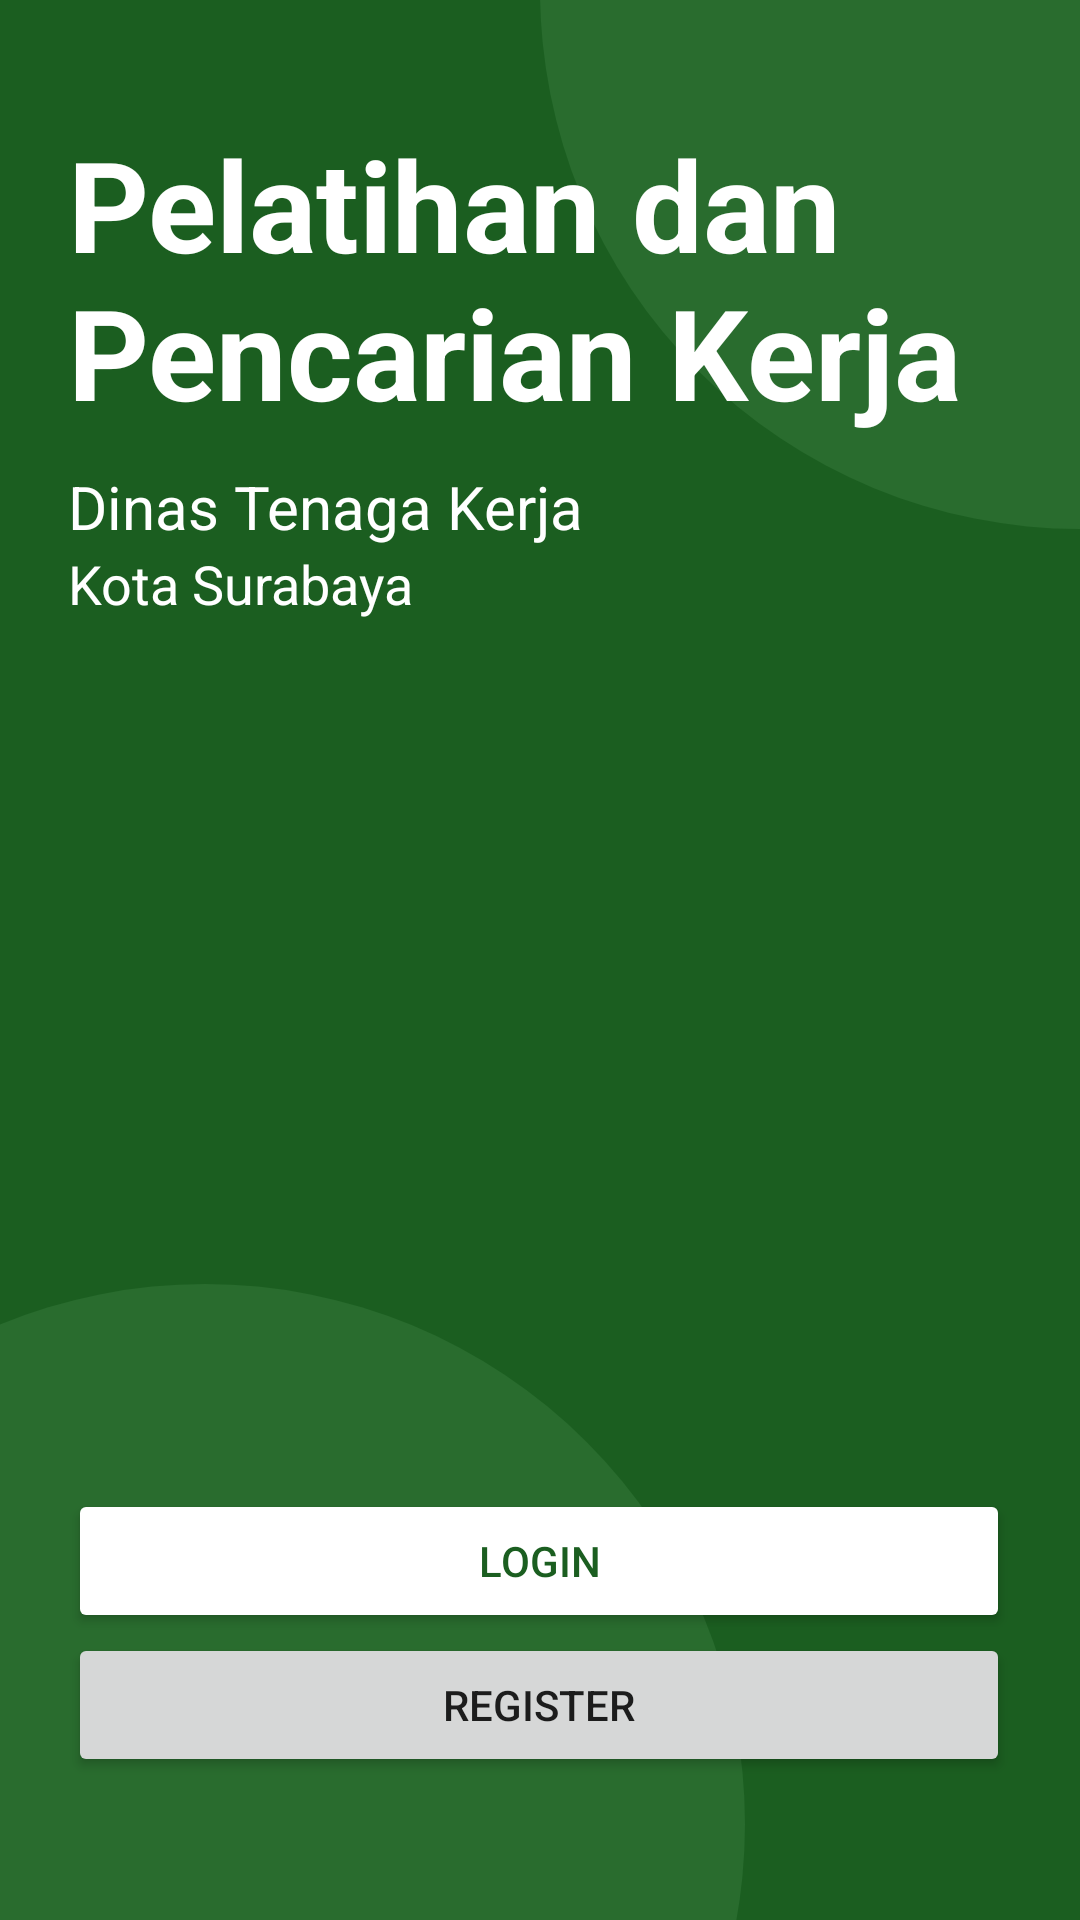

The Android layout XML behind this screen, and the referenced resources:
<!-- AndroidManifest.xml: application theme Theme.ProjectDisnaker -->
<!-- res/layout/activity_main.xml -->
<?xml version="1.0" encoding="utf-8"?>
<androidx.constraintlayout.widget.ConstraintLayout xmlns:android="http://schemas.android.com/apk/res/android"
    xmlns:app="http://schemas.android.com/apk/res-auto"
    xmlns:tools="http://schemas.android.com/tools"
    android:layout_width="match_parent"
    android:layout_height="match_parent"
    android:background="@color/green_900"
    android:orientation="vertical"
    tools:context=".MainActivity" >

    <androidx.constraintlayout.widget.ConstraintLayout
        android:id="@+id/constraintLayout"
        android:layout_width="360dp"
        android:layout_height="360dp"
        android:layout_marginStart="180dp"
        android:layout_marginBottom="464dp"
        android:background="@drawable/circle"
        app:layout_constraintBottom_toBottomOf="parent"
        app:layout_constraintStart_toStartOf="parent">

    </androidx.constraintlayout.widget.ConstraintLayout>

    <LinearLayout
        android:id="@+id/linearLayout"
        android:layout_width="wrap_content"
        android:layout_height="wrap_content"
        android:layout_marginTop="-150dp"
        android:orientation="vertical"
        app:layout_constraintBottom_toBottomOf="parent"
        app:layout_constraintEnd_toEndOf="parent"
        app:layout_constraintStart_toStartOf="parent"
        app:layout_constraintTop_toTopOf="parent"
        app:layout_constraintVertical_bias="0.304">

        <TextView
            android:id="@+id/textView2"
            android:layout_width="315dp"
            android:layout_height="wrap_content"
            android:text="Pelatihan dan Pencarian Kerja"
            android:textColor="@color/white"
            android:textSize="42sp"
            android:textStyle="bold" />

        <TextView
            android:id="@+id/textView3"
            android:layout_width="match_parent"
            android:layout_height="wrap_content"
            android:layout_marginTop="10dp"
            android:text="Dinas Tenaga Kerja"
            android:textColor="@color/white"
            android:textSize="20sp" />

        <TextView
            android:id="@+id/textView4"
            android:layout_width="match_parent"
            android:layout_height="wrap_content"
            android:text="Kota Surabaya"
            android:textColor="@color/white"
            android:textSize="18sp" />

    </LinearLayout>

    <androidx.constraintlayout.widget.ConstraintLayout
        android:layout_width="360dp"
        android:layout_height="360dp"
        android:layout_marginTop="428dp"
        android:layout_marginEnd="112dp"
        android:background="@drawable/circle"
        app:layout_constraintEnd_toEndOf="parent"
        app:layout_constraintTop_toTopOf="parent">

    </androidx.constraintlayout.widget.ConstraintLayout>

    <LinearLayout
        android:layout_width="314dp"
        android:layout_height="112dp"
        android:layout_marginTop="450dp"
        android:orientation="vertical"
        app:layout_constraintBottom_toBottomOf="parent"
        app:layout_constraintEnd_toEndOf="parent"
        app:layout_constraintHorizontal_bias="0.493"
        app:layout_constraintStart_toStartOf="parent"
        app:layout_constraintTop_toTopOf="parent"
        app:layout_constraintVertical_bias="0.593">

        <Button
            android:id="@+id/btnToLogin"
            android:layout_width="match_parent"
            android:layout_height="wrap_content"
            android:backgroundTint="@color/white"
            android:text="login"
            android:textColor="@color/green_900" />

        <Button
            android:id="@+id/btnToRegister"
            android:layout_width="match_parent"
            android:layout_height="wrap_content"
            android:text="register"
            app:strokeColor="@color/white"
            app:strokeWidth="1dp" />
    </LinearLayout>

</androidx.constraintlayout.widget.ConstraintLayout>
<!-- resources referenced by this layout -->
<resources>
  <color name="green_900">#1b5e20</color>
  <color name="white">#FFFFFFFF</color>
  <!-- drawable circle (drawable) -->
  <?xml version="1.0" encoding="utf-8"?>
  <shape
      xmlns:android="http://schemas.android.com/apk/res/android"
      android:shape="oval">
  
      <solid
          android:color="#296C2E"/>
  
      <size
          android:width="120dp"
          android:height="120dp"/>
  </shape>
  <style name="Theme.ProjectDisnaker" parent="Theme.MaterialComponents.DayNight.DarkActionBar">
          
          <item name="colorPrimary">@color/green_900</item>
          <item name="colorPrimaryVariant">@color/green_800</item>
          <item name="colorOnPrimary">@color/white</item>
          
          <item name="colorSecondary">@color/green_200</item>
          <item name="colorSecondaryVariant">@color/green_100</item>
          <item name="colorOnSecondary">@color/black</item>
          
          <item name="android:statusBarColor" tools:targetApi="l">?attr/colorPrimaryVariant</item>
          
      </style>
  <color name="green_800">#2C6E2F</color>
  <color name="green_200">#a5d6a7</color>
  <color name="green_100">#c8e6c9</color>
  <color name="black">#FF000000</color>
</resources>
